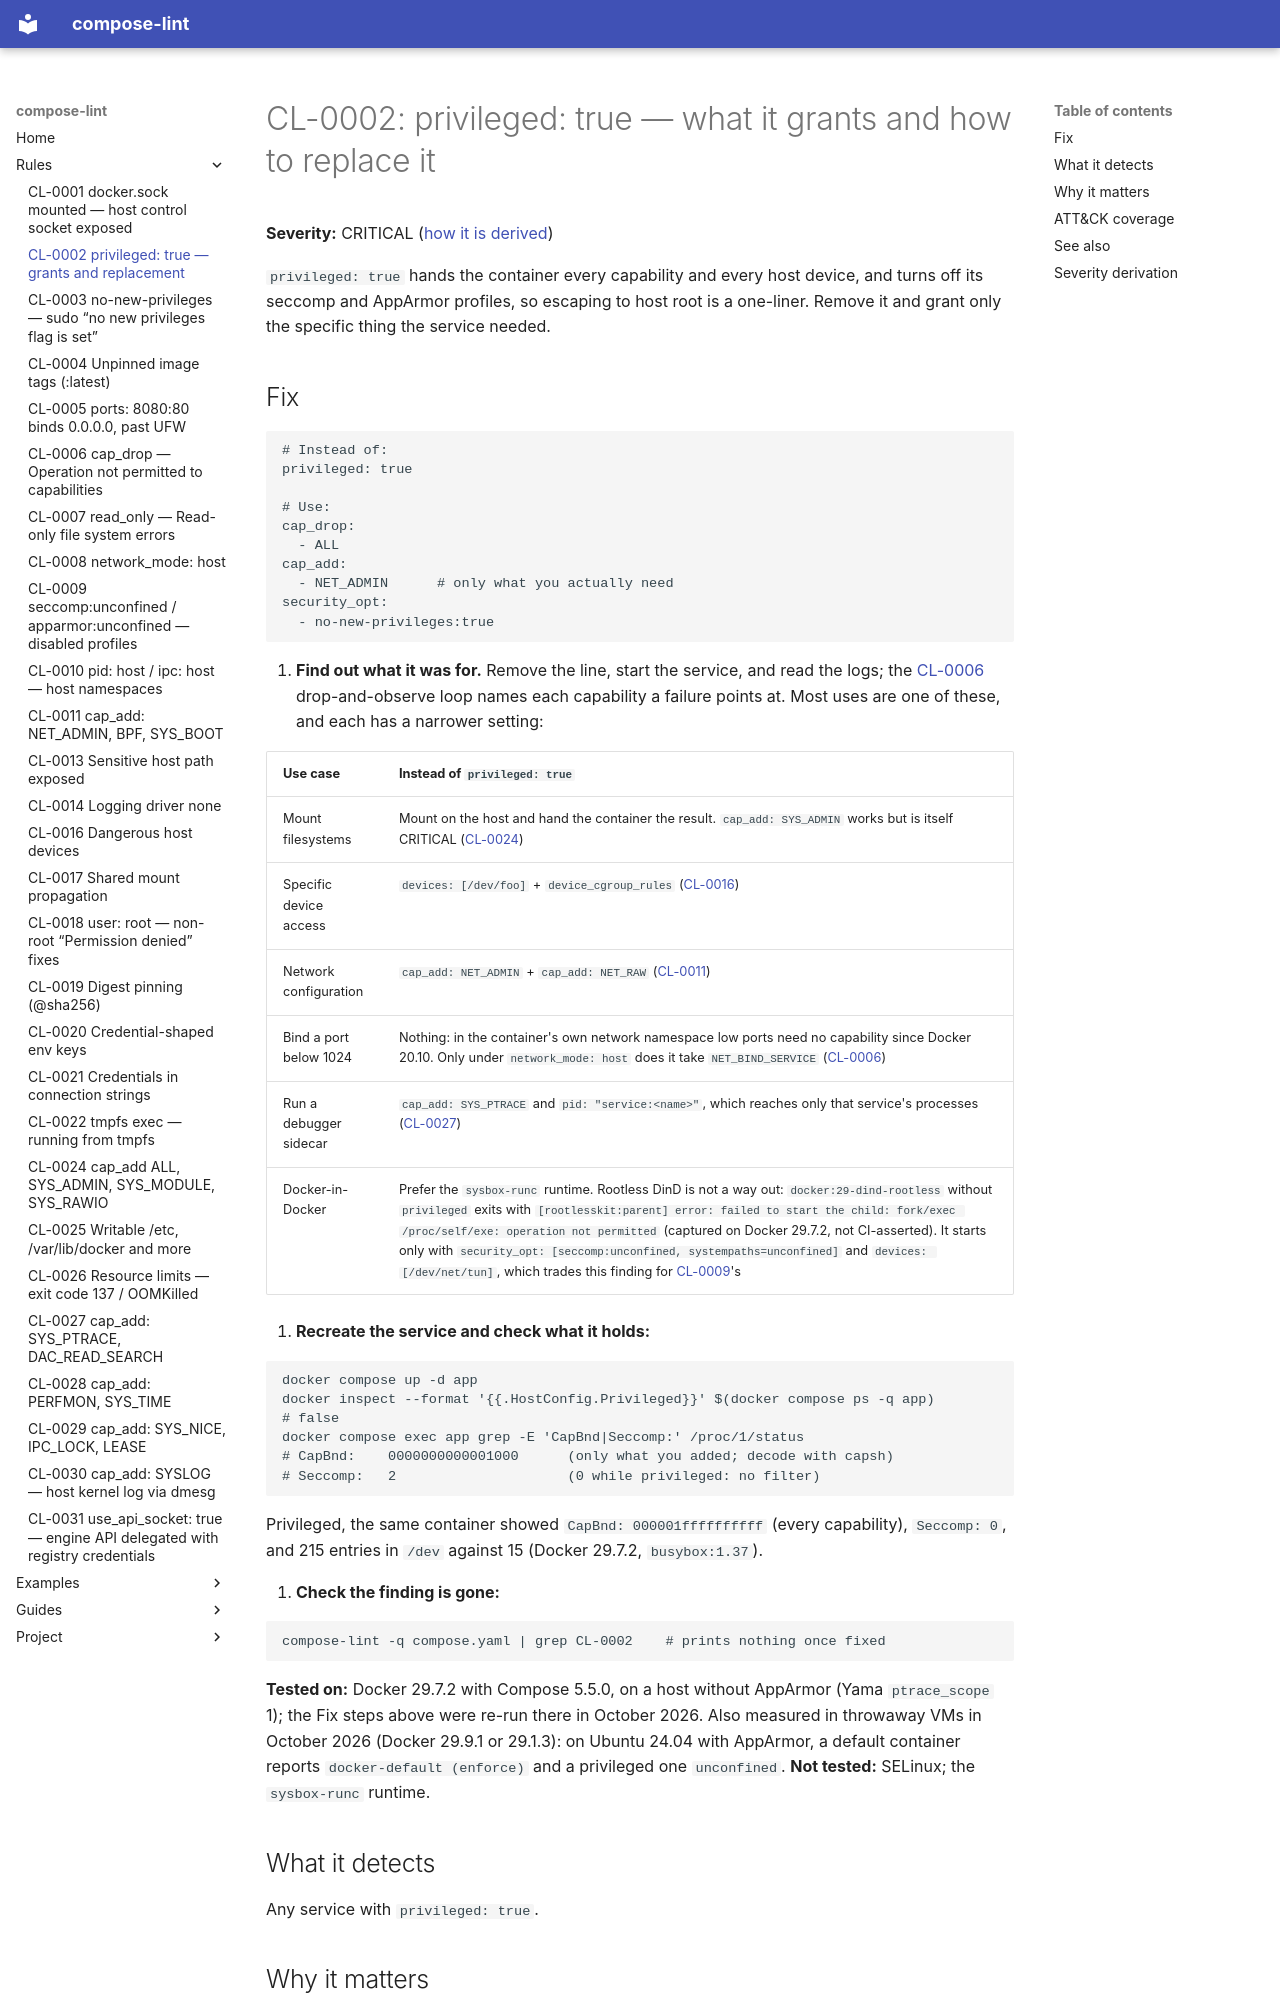

repository: tmatens/compose-lint · page: rules/CL-0002/index.html · generator: mkdocs

# CL-0002: privileged: true — what it grants and how to replace it

**Severity:** CRITICAL ([how it is derived](#severity-derivation))

`privileged: true` hands the container every capability and every host device,
and turns off its seccomp and AppArmor profiles, so escaping to host root is a
one-liner. Remove it and grant only the specific thing the service needed.

## Fix

```yaml
# Instead of:
privileged: true

# Use:
cap_drop:
  - ALL
cap_add:
  - NET_ADMIN      # only what you actually need
security_opt:
  - no-new-privileges:true
```

1. **Find out what it was for.** Remove the line, start the service, and read
   the logs; the [CL-0006](CL-0006.md#fix) drop-and-observe loop names each
   capability a failure points at. Most uses are one of these, and each has a
   narrower setting:

   | Use case | Instead of `privileged: true` |
   |---------|---------------------|
   | Mount filesystems | Mount on the host and hand the container the result. `cap_add: SYS_ADMIN` works but is itself CRITICAL ([CL-0024](CL-0024.md#fix)) |
   | Specific device access | `devices: [/dev/foo]` + `device_cgroup_rules` ([CL-0016](CL-0016.md)) |
   | Network configuration | `cap_add: NET_ADMIN` + `cap_add: NET_RAW` ([CL-0011](CL-0011.md#fix)) |
   | Bind a port below 1024 | Nothing: in the container's own network namespace low ports need no capability since Docker 20.10. Only under `network_mode: host` does it take `NET_BIND_SERVICE` ([CL-0006](CL-0006.md#reading-the-failure)) |
   | Run a debugger sidecar | `cap_add: SYS_PTRACE` and `pid: "service:<name>"`, which reaches only that service's processes ([CL-0027](CL-0027.md#fix)) |
   | Docker-in-Docker | Prefer the `sysbox-runc` runtime. Rootless DinD is not a way out: `docker:29-dind-rootless` without `privileged` exits with `[rootlesskit:parent] error: failed to start the child: fork/exec /proc/self/exe: operation not permitted` (captured on Docker 29.7.2, not CI-asserted). It starts only with `security_opt: [seccomp:unconfined, systempaths=unconfined]` and `devices: [/dev/net/tun]`, which trades this finding for [CL-0009](CL-0009.md)'s |

2. **Recreate the service and check what it holds:**

   ```bash
   docker compose up -d app
   docker inspect --format '{{.HostConfig.Privileged}}' $(docker compose ps -q app)
   # false
   docker compose exec app grep -E 'CapBnd|Seccomp:' /proc/1/status
   # CapBnd:	0000000000001000      (only what you added; decode with capsh)
   # Seccomp:	2                     (0 while privileged: no filter)
   ```

   Privileged, the same container showed `CapBnd: 000001ffffffffff` (every
   capability), `Seccomp: 0`, and 215 entries in `/dev` against 15
   (Docker 29.7.2, `busybox:1.37`).

3. **Check the finding is gone:**

   ```bash
   compose-lint -q compose.yaml | grep CL-0002    # prints nothing once fixed
   ```

**Tested on:** Docker 29.7.2 with Compose 5.5.0, on a host without AppArmor (Yama `ptrace_scope` 1); the Fix steps above were re-run there in October 2026. Also measured in throwaway VMs in October 2026 (Docker 29.9.1 or 29.1.3): on Ubuntu 24.04 with AppArmor, a default container reports `docker-default (enforce)` and a privileged one `unconfined`. **Not tested:** SELinux; the `sysbox-runc` runtime.

## What it detects

Any service with `privileged: true`.
